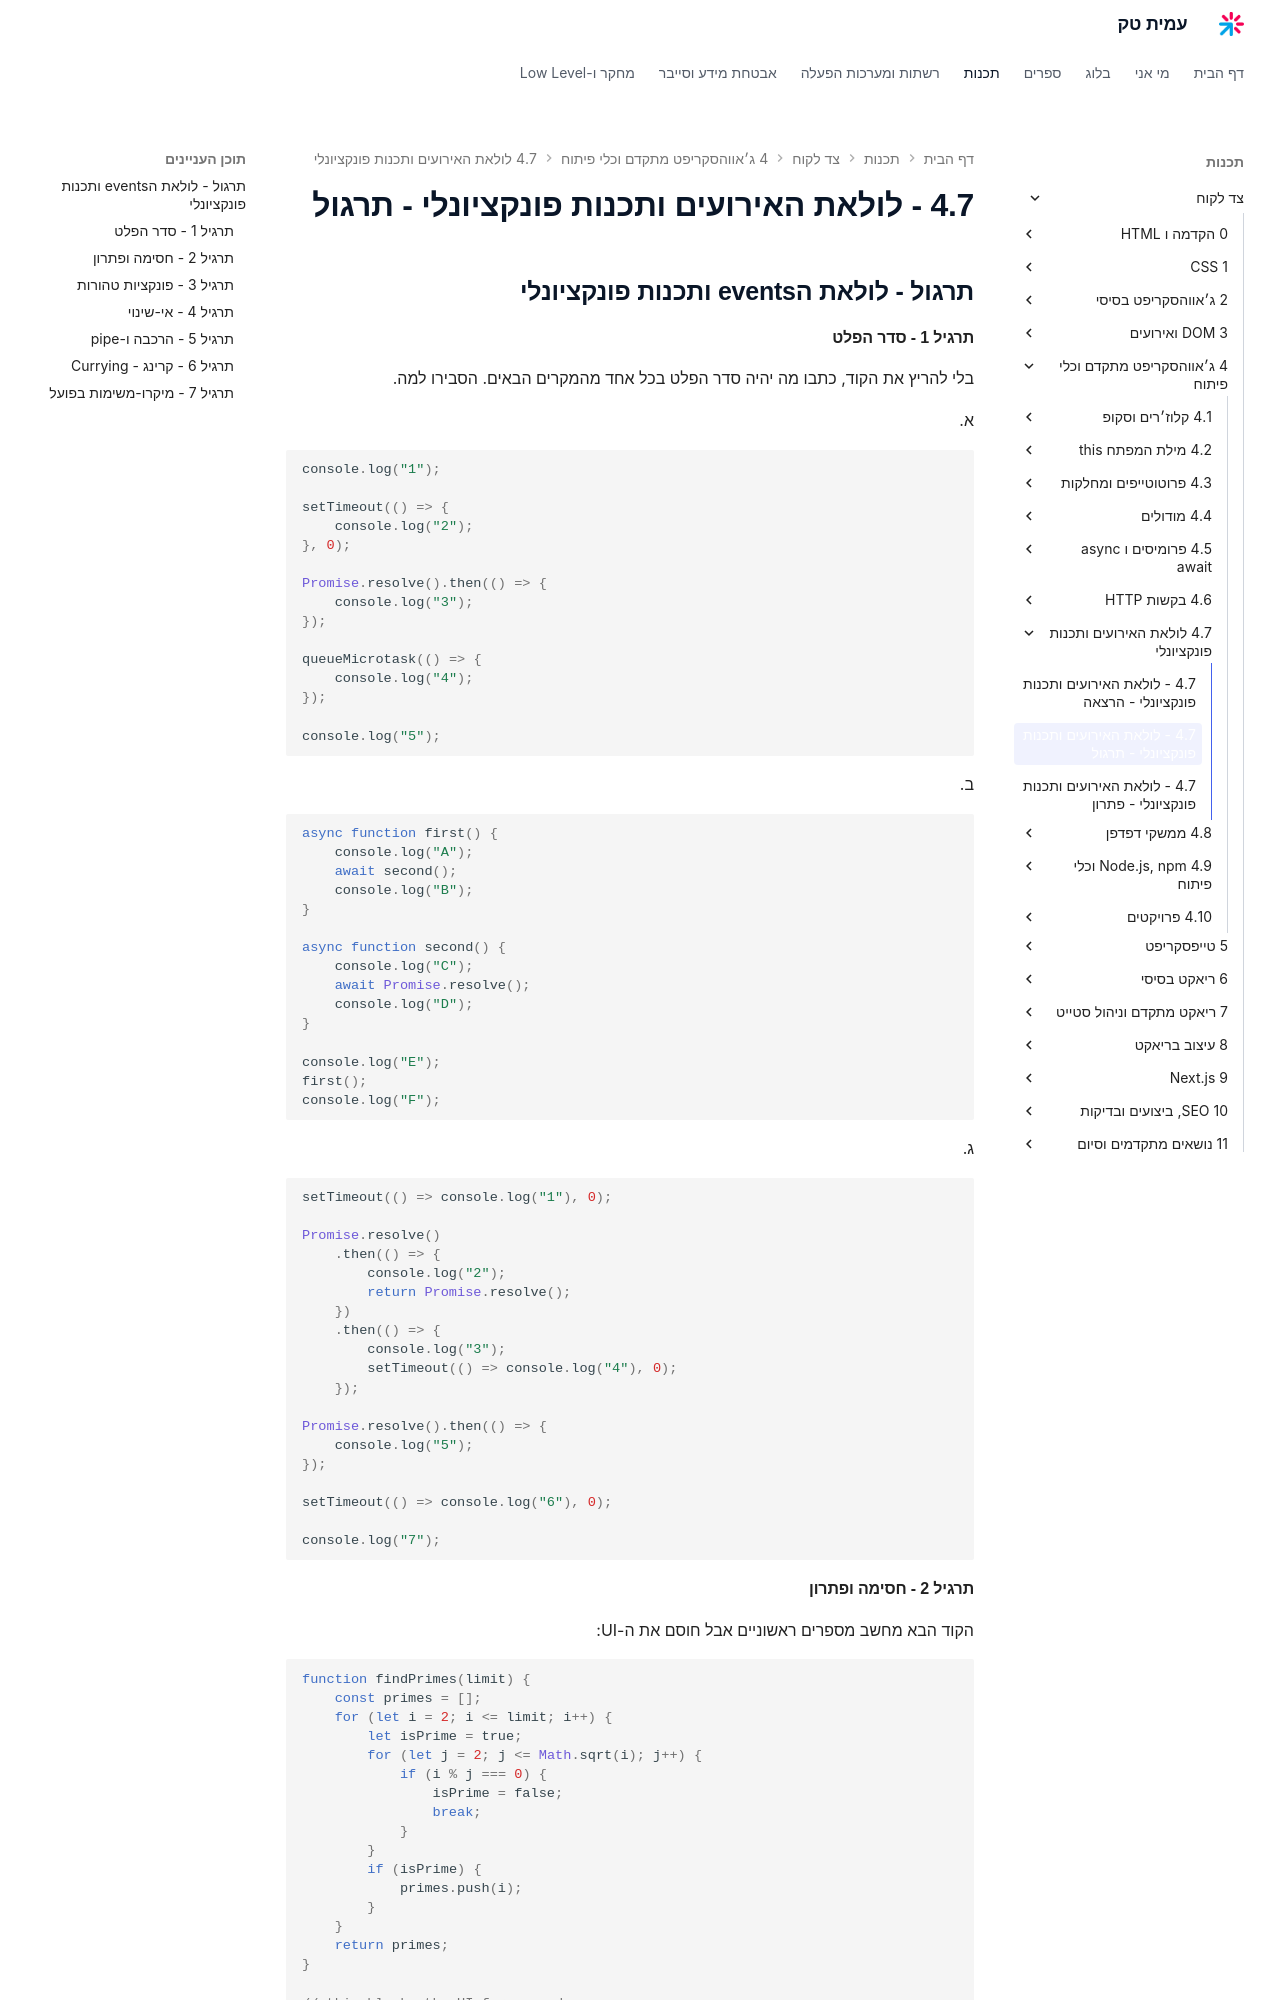

repository: AmitPinchasi/amittech · page: צד-לקוח/4 - ג׳אווהסקריפט מתקדם וכלי פיתוח/4.7 - לולאת האירועים ותכנות פונקציונלי/4.7 - לולאת האירועים ותכנות פונקציונלי - תרגול/index.html · generator: mkdocs


## תרגול - לולאת הevents ותכנות פונקציונלי

#### תרגיל 1 - סדר הפלט

בלי להריץ את הקוד, כתבו מה יהיה סדר הפלט בכל אחד מהמקרים הבאים. הסבירו למה.

א.
```js
console.log("1");

setTimeout(() => {
    console.log("2");
}, 0);

Promise.resolve().then(() => {
    console.log("3");
});

queueMicrotask(() => {
    console.log("4");
});

console.log("5");
```

ב.
```js
async function first() {
    console.log("A");
    await second();
    console.log("B");
}

async function second() {
    console.log("C");
    await Promise.resolve();
    console.log("D");
}

console.log("E");
first();
console.log("F");
```

ג.
```js
setTimeout(() => console.log("1"), 0);

Promise.resolve()
    .then(() => {
        console.log("2");
        return Promise.resolve();
    })
    .then(() => {
        console.log("3");
        setTimeout(() => console.log("4"), 0);
    });

Promise.resolve().then(() => {
    console.log("5");
});

setTimeout(() => console.log("6"), 0);

console.log("7");
```

#### תרגיל 2 - חסימה ופתרון

הקוד הבא מחשב מספרים ראשוניים אבל חוסם את ה-UI:

```js
function findPrimes(limit) {
    const primes = [];
    for (let i = 2; i <= limit; i++) {
        let isPrime = true;
        for (let j = 2; j <= Math.sqrt(i); j++) {
            if (i % j === 0) {
                isPrime = false;
                break;
            }
        }
        if (isPrime) {
            primes.push(i);
        }
    }
    return primes;
}

// this blocks the UI for seconds
const primes = findPrimes(5000000);
```

שכתבו את הפונקציה כך שהיא לא תחסום את ה-UI:
- פצלו את העבודה לחלקים (chunks) באמצעות `setTimeout`
- הוסיפו קולבק של התקדמות שמתעדכן כל חלק
- הוסיפו קולבק של סיום שמחזיר את התוצאה

```js
findPrimesAsync(5000000, {
    chunkSize: 10000,
    onProgress(current, total) {
        console.log(`${Math.round(current / total * 100)}%`);
    },
    onComplete(primes) {
        console.log(`Found ${primes.length} primes`);
    }
});
```
